Labelled photos from "dataset", an image-classification folder in EnzoIkeda/Images_Classifier. The possible labels are: baralho, caneta, moeda, pilha, piramide.

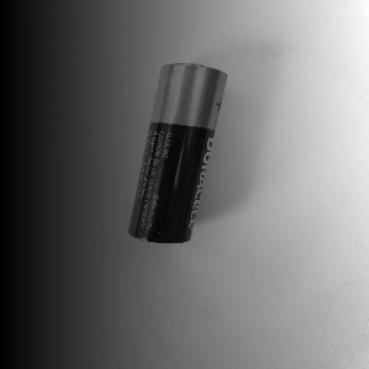
Label: pilha

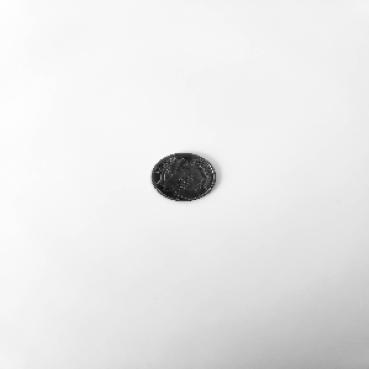
Label: moeda

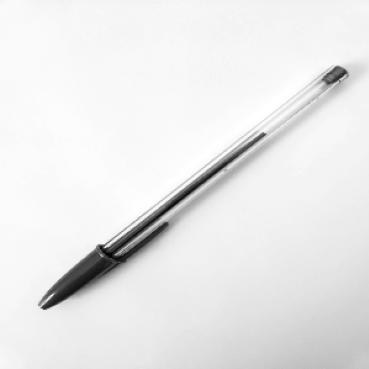
Label: caneta

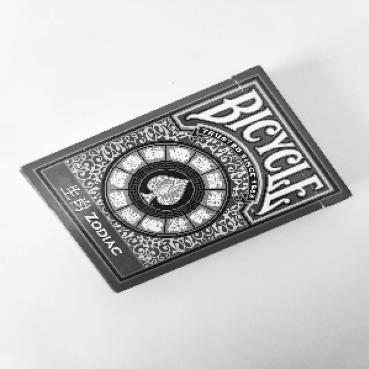
Label: baralho

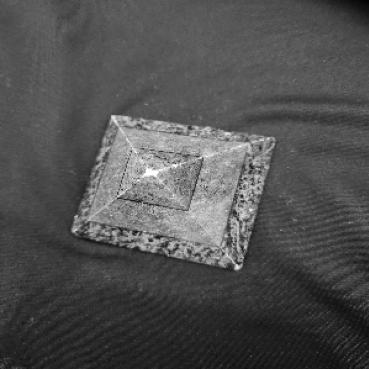
Label: piramide

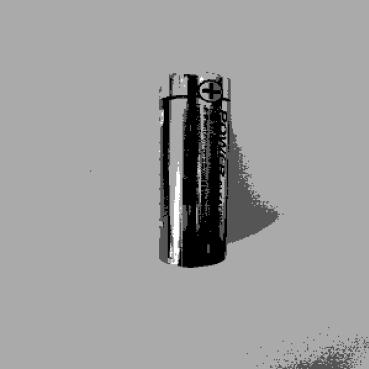
Label: pilha
